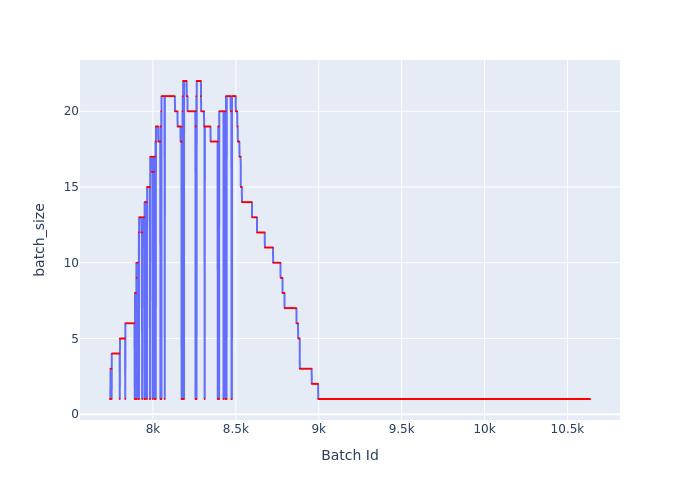

The table this chart was drawn from, first rows:
Batch Id, batch_size
7741, 1
7742, 1
7743, 1
7744, 3
7745, 3
7746, 3
7747, 3
7748, 3
7749, 3
7750, 3
7751, 1
7752, 4
7753, 4
7754, 4
7755, 4
7756, 4
7757, 4
7758, 4
7759, 4
7760, 4
7761, 4
7762, 4
7763, 4
7764, 4
7765, 4
7766, 4
7767, 4
7768, 4
7769, 4
7770, 4
7771, 4
7772, 4
7773, 4
7774, 4
7775, 4
7776, 4
7777, 4
7778, 4
7779, 4
7780, 4
7781, 4
7782, 4
7783, 4
7784, 4
7785, 4
7786, 4
7787, 4
7788, 4
7789, 4
7790, 4
7791, 4
7792, 4
7793, 4
7794, 4
7795, 4
7796, 4
7797, 4
7798, 4
7799, 4
7800, 1
... 2,836 more rows
